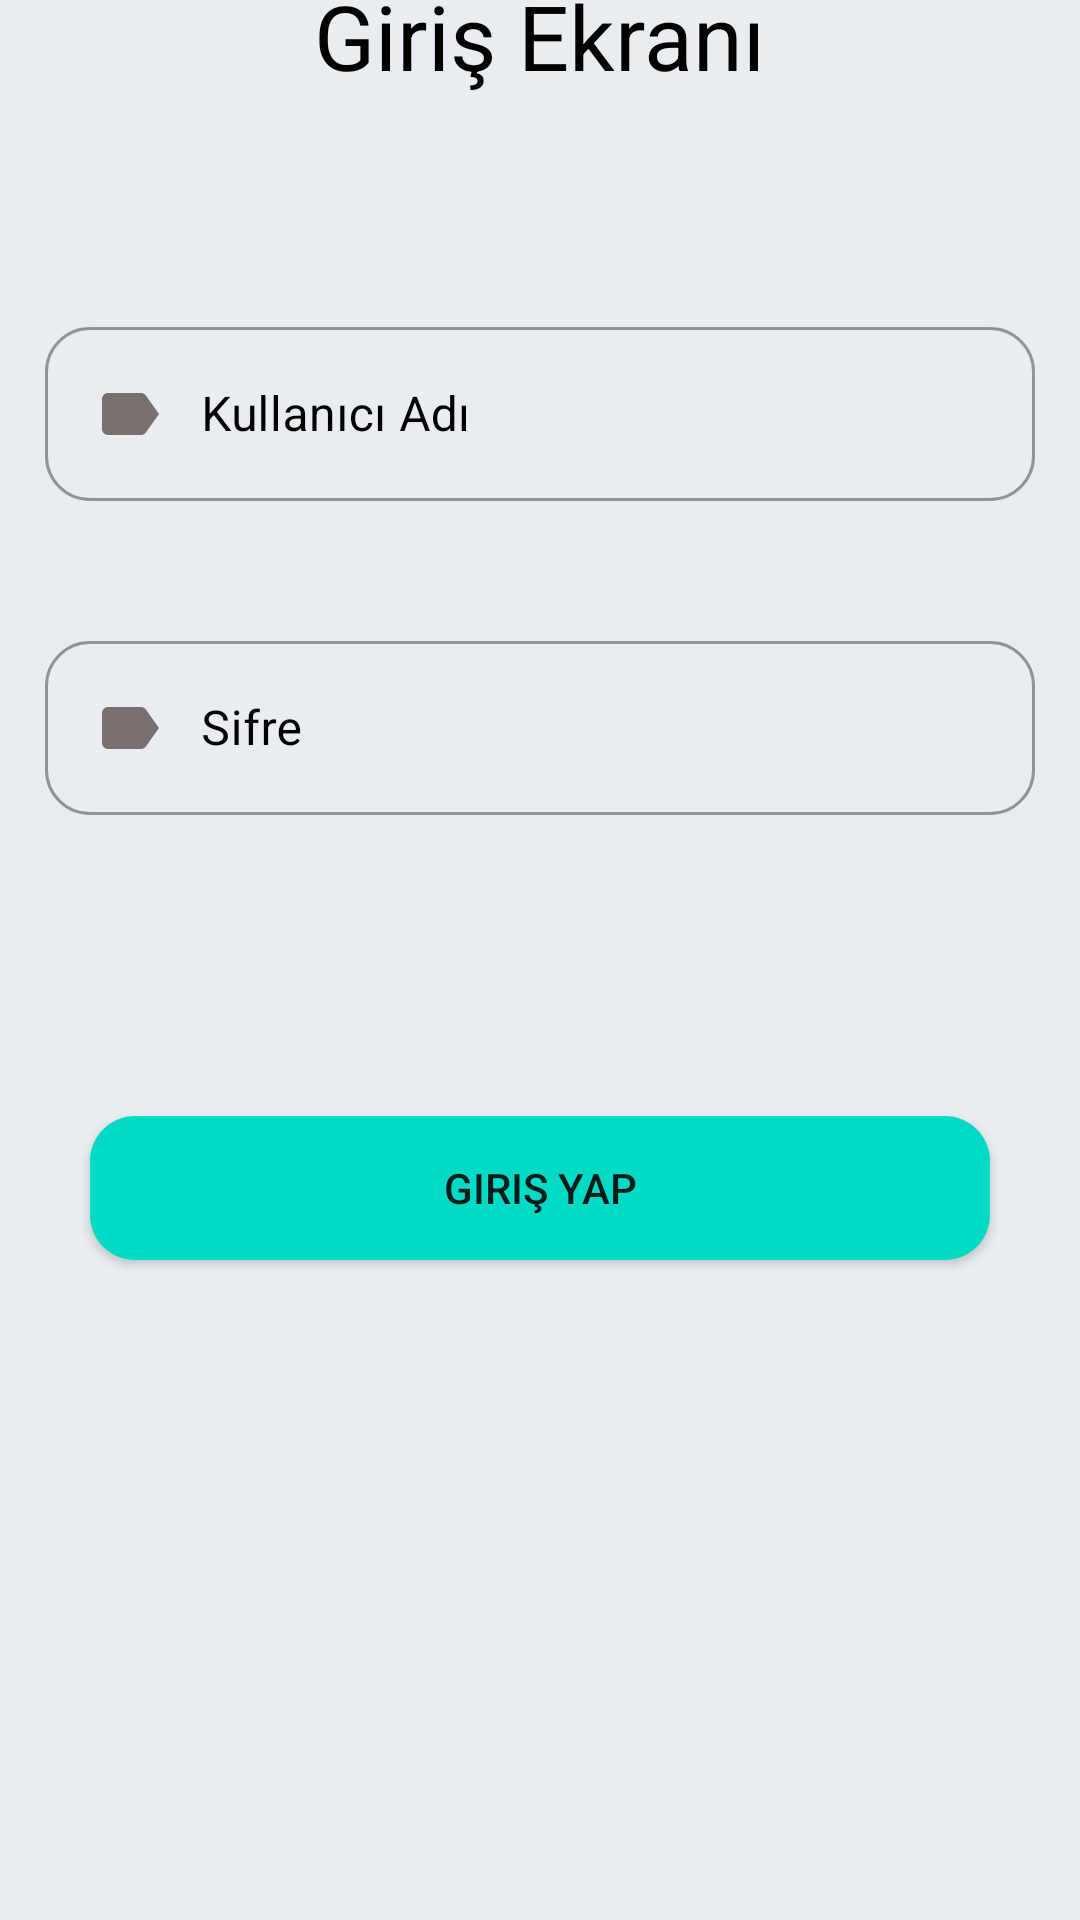

This screen was rendered from an Android layout file. Write that file and the resources it references.
<!-- AndroidManifest.xml: application theme Theme.SetsisCase -->
<!-- res/layout/activity_login.xml -->
<?xml version="1.0" encoding="utf-8"?>
<androidx.constraintlayout.widget.ConstraintLayout xmlns:android="http://schemas.android.com/apk/res/android"
    xmlns:app="http://schemas.android.com/apk/res-auto"
    xmlns:tools="http://schemas.android.com/tools"
    android:layout_width="match_parent"
    android:layout_height="match_parent"
    android:background="#E9EDF1"
    tools:context=".LoginActivity">


    <TextView
        android:layout_width="wrap_content"
        android:layout_height="wrap_content"
        android:layout_marginBottom="72dp"
        android:gravity="center"
        android:text="Giriş Ekranı"
        android:textColor="@color/black"
        android:textSize="30sp"
        app:layout_constraintBottom_toTopOf="@+id/usernameLabel"
        app:layout_constraintEnd_toEndOf="parent"
        app:layout_constraintHorizontal_bias="0.498"
        app:layout_constraintStart_toStartOf="parent" />

    <com.google.android.material.textfield.TextInputLayout
        android:id="@+id/usernameLabel"
        style="@style/Widget.MaterialComponents.TextInputLayout.OutlinedBox"
        android:layout_width="match_parent"
        android:layout_height="wrap_content"
        android:layout_marginLeft="15dp"
        android:layout_marginRight="15dp"
        android:layout_marginBottom="21dp"
        android:hint="Kullanıcı Adı"
        android:textColorHint="@color/black"
        app:boxCornerRadiusBottomEnd="15dp"
        app:boxCornerRadiusBottomStart="15dp"
        app:boxCornerRadiusTopEnd="15dp"
        app:boxCornerRadiusTopStart="15dp"
        app:errorEnabled="true"
        app:layout_constraintBottom_toTopOf="@+id/passwordLayout"
        app:layout_constraintEnd_toEndOf="parent"
        app:layout_constraintStart_toStartOf="parent">

        <com.google.android.material.textfield.TextInputEditText
            android:id="@+id/usernameInput"
            android:layout_width="match_parent"
            android:layout_height="wrap_content"
            android:drawableStart="@drawable/label_selector"
            android:drawablePadding="12dp"
            android:inputType="text"
            android:maxLines="1" />

    </com.google.android.material.textfield.TextInputLayout>

    <com.google.android.material.textfield.TextInputLayout
        android:id="@+id/passwordLayout"
        style="@style/Widget.MaterialComponents.TextInputLayout.OutlinedBox"
        android:layout_width="match_parent"
        android:layout_height="wrap_content"
        android:layout_marginBottom="348dp"
        android:layout_marginLeft="15dp"
        android:layout_marginRight="15dp"
        android:hint="Sifre"
        android:textColorHint="@color/black"
        app:boxCornerRadiusBottomEnd="15dp"
        app:boxCornerRadiusBottomStart="15dp"
        app:boxCornerRadiusTopEnd="15dp"
        app:boxCornerRadiusTopStart="15dp"
        app:errorEnabled="true"
        app:layout_constraintBottom_toBottomOf="parent"
        app:layout_constraintEnd_toEndOf="parent"
        app:layout_constraintHorizontal_bias="0.0"
        app:layout_constraintStart_toStartOf="parent">

        <com.google.android.material.textfield.TextInputEditText
            android:id="@+id/passwordInput"
            android:layout_width="match_parent"
            android:layout_height="wrap_content"
            android:drawableStart="@drawable/label_selector"
            android:drawablePadding="12dp"
            android:inputType="text"
            android:maxLines="1" />

    </com.google.android.material.textfield.TextInputLayout>

    <androidx.appcompat.widget.AppCompatButton
        android:id="@+id/loginButton"
        android:layout_width="match_parent"
        android:layout_height="wrap_content"
        android:layout_marginLeft="30dp"
        android:layout_marginTop="80dp"
        android:layout_marginRight="30dp"
        android:text="Giriş Yap"
        android:background="@drawable/login_background"
        app:layout_constraintEnd_toEndOf="parent"
        app:layout_constraintStart_toStartOf="parent"
        app:layout_constraintTop_toBottomOf="@+id/passwordLayout" />

</androidx.constraintlayout.widget.ConstraintLayout>
<!-- resources referenced by this layout -->
<resources>
  <!-- drawable label_selector (drawable) -->
  <?xml version="1.0" encoding="utf-8"?>
  <selector xmlns:android="http://schemas.android.com/apk/res/android">
      <item android:state_focused="true"
          android:drawable="@drawable/ic_label_focused"/>
  
      <item android:state_focused="false"
          android:drawable="@drawable/ic_label"/>
  
  
  </selector>
  <!-- drawable login_background (drawable) -->
  <?xml version="1.0" encoding="utf-8"?>
  <shape xmlns:android="http://schemas.android.com/apk/res/android">
  
      <corners android:radius="15dp"/>
      <solid android:color="@color/teal_200"/>
  
  
  </shape>
  <style name="Theme.SetsisCase" parent="Theme.MaterialComponents.DayNight.DarkActionBar">
          
          <item name="colorPrimary">@color/purple_500</item>
          <item name="colorPrimaryVariant">@color/purple_700</item>
          <item name="colorOnPrimary">@color/white</item>
          
          <item name="colorSecondary">@color/teal_200</item>
          <item name="colorSecondaryVariant">@color/teal_700</item>
          <item name="colorOnSecondary">@color/black</item>
          
          <item name="android:statusBarColor">#95FFF5</item>
          
          <item name="windowActionBar">false</item>
          <item name="windowNoTitle">true</item>
      </style>
  <!-- drawable ic_label_focused (drawable) -->
  <vector android:autoMirrored="true" android:height="24dp"
      android:tint="#0D47A1" android:viewportHeight="24"
      android:viewportWidth="24" android:width="24dp" xmlns:android="http://schemas.android.com/apk/res/android">
      <path android:fillColor="@android:color/white" android:pathData="M17.63,5.84C17.27,5.33 16.67,5 16,5L5,5.01C3.9,5.01 3,5.9 3,7v10c0,1.1 0.9,1.99 2,1.99L16,19c0.67,0 1.27,-0.33 1.63,-0.84L22,12l-4.37,-6.16z"/>
  </vector>
  <!-- drawable ic_label (drawable) -->
  <vector android:autoMirrored="true" android:height="24dp"
      android:tint="#786F6F" android:viewportHeight="24"
      android:viewportWidth="24" android:width="24dp" xmlns:android="http://schemas.android.com/apk/res/android">
      <path android:fillColor="@android:color/white" android:pathData="M17.63,5.84C17.27,5.33 16.67,5 16,5L5,5.01C3.9,5.01 3,5.9 3,7v10c0,1.1 0.9,1.99 2,1.99L16,19c0.67,0 1.27,-0.33 1.63,-0.84L22,12l-4.37,-6.16z"/>
  </vector>
  <!-- not gathered from this repository: default colours our renderer supplied (Android Studio template values) -->
  <color name="purple_500">#FF6200EE</color>
  <color name="purple_700">#FF3700B3</color>
  <color name="teal_200">#FF03DAC5</color>
  <color name="teal_700">#FF018786</color>
  <color name="black">#FF000000</color>
  <color name="white">#FFFFFFFF</color>
</resources>
